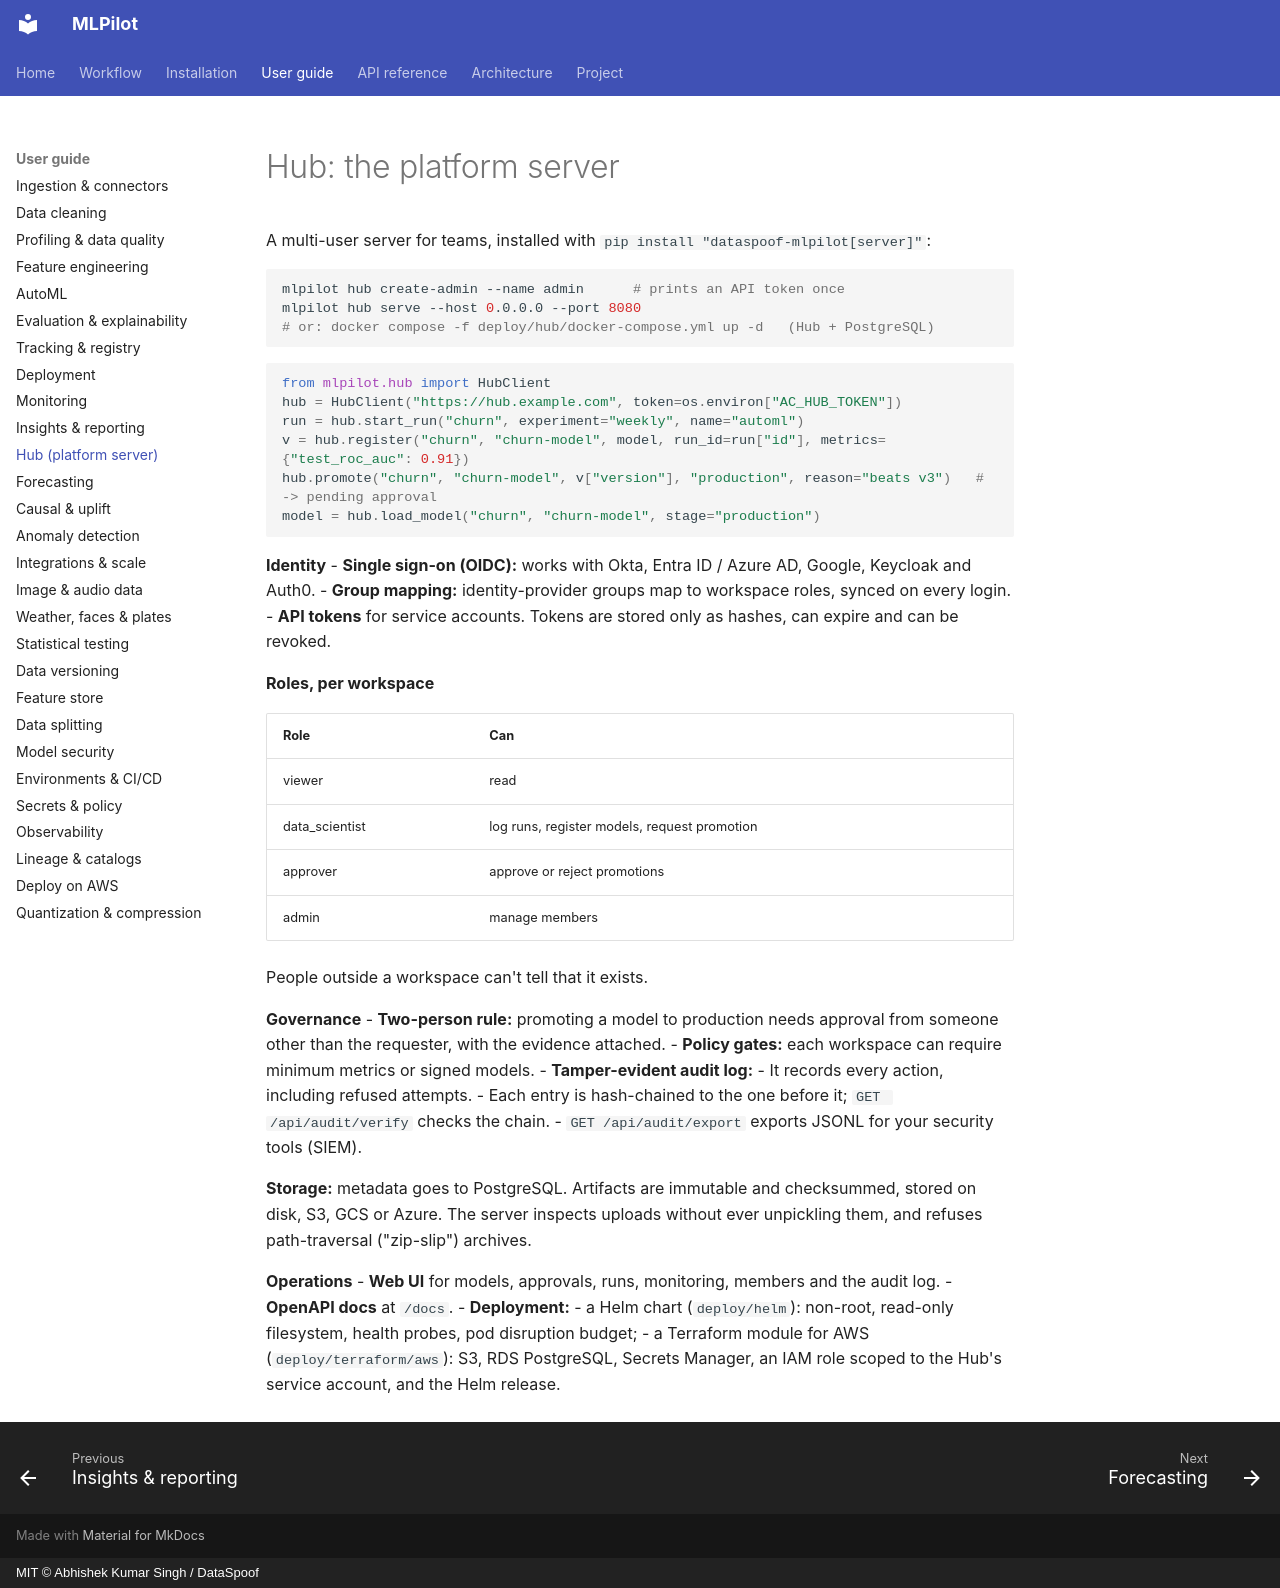

repository: DataSpoof/dataspoof-data-cleaning · page: guide/hub/index.html · generator: mkdocs · copyright: MIT © Abhishek Kumar Singh / DataSpoof

# Hub: the platform server


A multi-user server for teams, installed with `pip install "dataspoof-mlpilot[server]"`:

```bash
mlpilot hub create-admin --name admin      # prints an API token once
mlpilot hub serve --host 0.0.0.0 --port 8080
# or: docker compose -f deploy/hub/docker-compose.yml up -d   (Hub + PostgreSQL)
```

```python
from mlpilot.hub import HubClient
hub = HubClient("https://hub.example.com", token=os.environ["AC_HUB_TOKEN"])
run = hub.start_run("churn", experiment="weekly", name="automl")
v = hub.register("churn", "churn-model", model, run_id=run["id"], metrics={"test_roc_auc": 0.91})
hub.promote("churn", "churn-model", v["version"], "production", reason="beats v3")   # -> pending approval
model = hub.load_model("churn", "churn-model", stage="production")
```

**Identity**
- **Single sign-on (OIDC):** works with Okta, Entra ID / Azure AD, Google, Keycloak and Auth0.
- **Group mapping:** identity-provider groups map to workspace roles, synced on every login.
- **API tokens** for service accounts. Tokens are stored only as hashes, can expire and can be
  revoked.

**Roles, per workspace**

| Role | Can |
|---|---|
| viewer | read |
| data_scientist | log runs, register models, request promotion |
| approver | approve or reject promotions |
| admin | manage members |

People outside a workspace can't tell that it exists.

**Governance**
- **Two-person rule:** promoting a model to production needs approval from someone other than
  the requester, with the evidence attached.
- **Policy gates:** each workspace can require minimum metrics or signed models.
- **Tamper-evident audit log:**
  - It records every action, including refused attempts.
  - Each entry is hash-chained to the one before it; `GET /api/audit/verify` checks the chain.
  - `GET /api/audit/export` exports JSONL for your security tools (SIEM).

**Storage:** metadata goes to PostgreSQL. Artifacts are immutable and checksummed, stored on
disk, S3, GCS or Azure. The server inspects uploads without ever unpickling them, and refuses
path-traversal ("zip-slip") archives.

**Operations**
- **Web UI** for models, approvals, runs, monitoring, members and the audit log.
- **OpenAPI docs** at `/docs`.
- **Deployment:**
  - a Helm chart (`deploy/helm`): non-root, read-only filesystem, health probes, pod
    disruption budget;
  - a Terraform module for AWS (`deploy/terraform/aws`): S3, RDS PostgreSQL, Secrets Manager,
    an IAM role scoped to the Hub's service account, and the Helm release.
